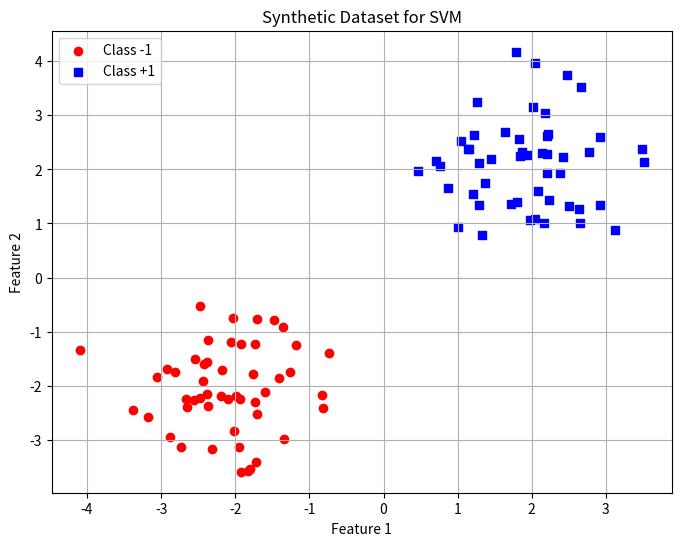

The script that saved this image:
import numpy as np
import matplotlib.pyplot as plt

# -------------------------------------------------------
# Generate synthetic 2D data (same as before)
# -------------------------------------------------------
np.random.seed(42)

n_samples = 50

# Class -1
X1 = np.random.randn(n_samples, 2) * 0.8 + np.array([-2, -2])
y1 = -1 * np.ones(n_samples)

# Class +1
X2 = np.random.randn(n_samples, 2) * 0.8 + np.array([2, 2])
y2 = np.ones(n_samples)

# Combine
X = np.vstack([X1, X2])
y = np.hstack([y1, y2])

# -------------------------------------------------------
# Visualize the dataset
# -------------------------------------------------------
plt.figure(figsize=(8,6))

# Plot Class -1
plt.scatter(X1[:, 0], X1[:, 1], color='red', marker='o', label='Class -1')

# Plot Class +1
plt.scatter(X2[:, 0], X2[:, 1], color='blue', marker='s', label='Class +1')

plt.xlabel("Feature 1")
plt.ylabel("Feature 2")
plt.title("Synthetic Dataset for SVM")
plt.legend()
plt.grid(True)
plt.show()
